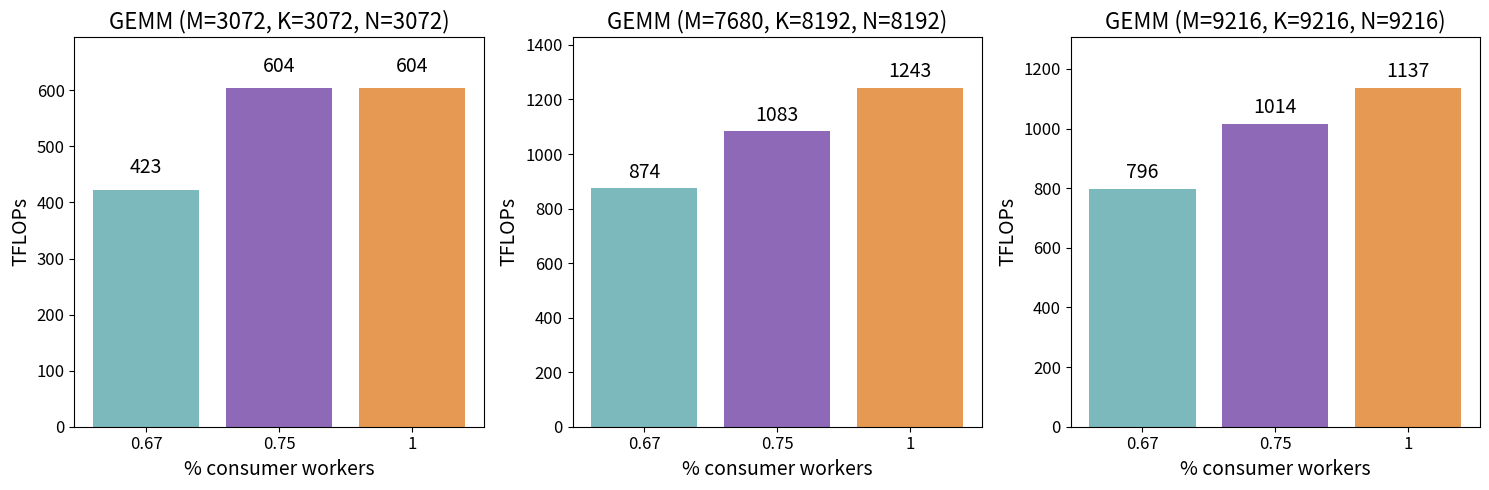

Reproduce this figure in Python.

# the goal of this plot is to show how the producer-consumer baseline compares to 8-wave ping pong and pytorch. 

import matplotlib.pyplot as plt
import numpy as np
import pandas as pd
import seaborn as sns


all_data = {
    "3072x3072x3072": {
        "0.67": 422.90,  # (3072x3072 by 3072x3072)
        "0.75": 603.88,  # (3072x3072 by 3072x3072)
        "1": 604.36,     # (3072x3072 by 3072x3072)
    },
    "3072x4096x4096": {
        "0.67": 645.50,  # (3072x4096 by 4096x4096)
        "0.75": 811.76,  # (3072x4096 by 4096x4096)
        "1": 879.34,     # (3072x4096 by 4096x4096)
    },
    "7680x7680x7680": {
        "0.67": 764.12,  # (7680x7680 by 7680x7680)
        "0.75": 991.77,  # (7680x7680 by 7680x7680)
        "1": 1196.09,    # (7680x7680 by 7680x7680)
    },
    "7680x8192x8192": {
        "0.67": 874.48,   # (7680x8192 by 8192x8192)
        "0.75": 1082.71,  # (7680x8192 by 8192x8192)
        "1": 1242.69,     # (7680x8192 by 8192x8192)
    },
    "9216x8192x8192": {
        "0.67": 938.41,   # (9216x8192 by 8192x8192)
        "0.75": 1088.71,  # (9216x8192 by 8192x8192)
        "1": 1020.01,     # (9216x8192 by 8192x8192)
    },
    "9216x9216x9216": {
        "0.67": 796.09,   # (8192x8192 by 8192x8192)
        "0.75": 1014.45,   # (9216x9216 by 9216x9216)
        "1": 1136.63,     # (9216x9216 by 9216x9216)
    },
}

colors = ["#7CB9BC", "#8E69B8", "#E59952", "#68AC5A"]

# plot all three in one figure
fig, axes = plt.subplots(1, 3, figsize=(15, 5))
for idx, key in enumerate(["3072x3072x3072", "7680x8192x8192", "9216x9216x9216"]):
    data = all_data[key]
    axes[idx].bar(data.keys(), data.values(), color=colors)
    for i, v in enumerate(data.values()):
        axes[idx].text(i, v + 20, f"{v:.0f}", ha="center", va="bottom", fontsize=14)
    axes[idx].set_title(f"GEMM (M={key.split('x')[0]}, K={key.split('x')[1]}, N={key.split('x')[2]})", fontsize=16)
    axes[idx].set_xlabel("% consumer workers", fontsize=14)
    axes[idx].set_ylabel("TFLOPs", fontsize=14)
    axes[idx].tick_params(axis='both', which='major', labelsize=12)
    # Add some padding to the top of the y-axis to prevent label overlap
    axes[idx].set_ylim(0, max(data.values()) * 1.15)
plt.tight_layout()
plt.savefig("pc_micro.png", dpi=300, bbox_inches="tight")
plt.close()
